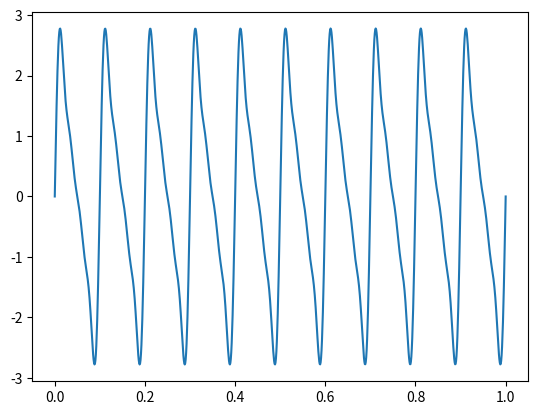
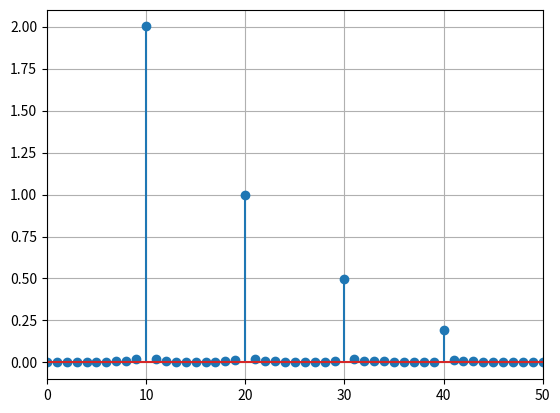
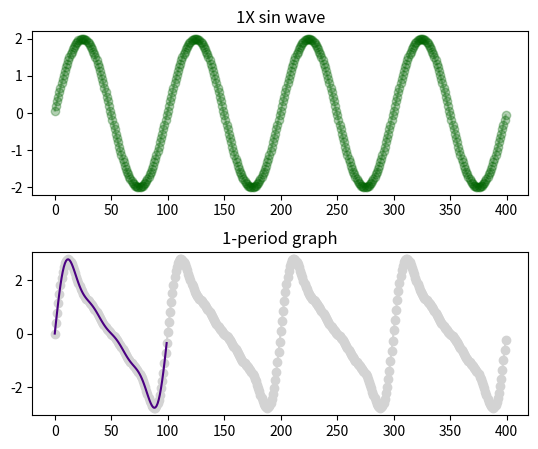

Reproduce these figures in Python, in order.
import numpy as np
import matplotlib.pyplot as plt

if __name__ == "__main__":
    # data generation 1
    Fs = 1000
    T = 1/Fs
    end_time = 1
    time = np.linspace(0, end_time, Fs)
    amp = [2, 1, 0.5, 0.2]
    freq = [10, 20, 30, 40]

    signal_1 = amp[0]*np.sin(freq[0]*2*np.pi*time)
    signal_2 = amp[1]*np.sin(freq[1]*2*np.pi*time)
    signal_3 = amp[2]*np.sin(freq[2]*2*np.pi*time)
    signal_4 = amp[3]*np.sin(freq[3]*2*np.pi*time)

    signal = signal_1 + signal_2 + signal_3 + signal_4

    plt.plot(time, signal)
    plt.savefig("given_periodic_curves_1.png")
    plt.clf()
    
    # data generation 2
    signal_list = []
    for i in range(len(amp)):
        signal_list.append(amp[i]*np.sin(freq[i]*2*np.pi*time))
    signal = sum(signal_list)
    
    plt.plot(time, signal)
    plt.savefig("given_periodic_curves_2.png")
    plt.clf()
    
    # fft
    s_fft = np.fft.fft(signal) # 추후 IFFT를 위해 abs를 취하지 않은 값을 저장한다.
    amplitude = abs(s_fft)*(2/len(s_fft)) # 2/len(s)을 곱해줘서 원래의 amp를 구한다.
    frequency = np.fft.fftfreq(len(s_fft), T)

    plt.xlim(0, 50)
    plt.stem(frequency, amplitude)
    plt.grid(True)
    plt.savefig("fft_result.png")
    plt.clf()
    
    # pick 
    fft_freq = frequency.copy()
    peak_index = amplitude[:int(len(amplitude)/2)].argsort()[-1]
    peak_freq = fft_freq[peak_index]
    
    # inverse
    fft_1x = s_fft.copy()
    fft_1x[fft_freq!=peak_freq] = 0
    filtered_data = 2*np.fft.ifft(fft_1x)
    cycle = round(Fs/peak_freq)
    
    # plot
    plt.subplot(2, 1, 1)
    plt.title('1X sin wave')
    plt.plot(filtered_data[:400], marker='o', color='darkgreen', alpha=0.3)
    plt.subplot(2, 1, 2)
    plt.title('1-period graph')
    plt.plot(signal[:400], marker='o', color='lightgrey')
    plt.plot(signal[:cycle], color='indigo')
    plt.subplots_adjust(left=0.125, bottom=0.1,  right=0.9, top=0.9, wspace=0.2, hspace=0.35)
    plt.savefig("ifft_result.png")
    plt.clf()
    
    
    
    
    
